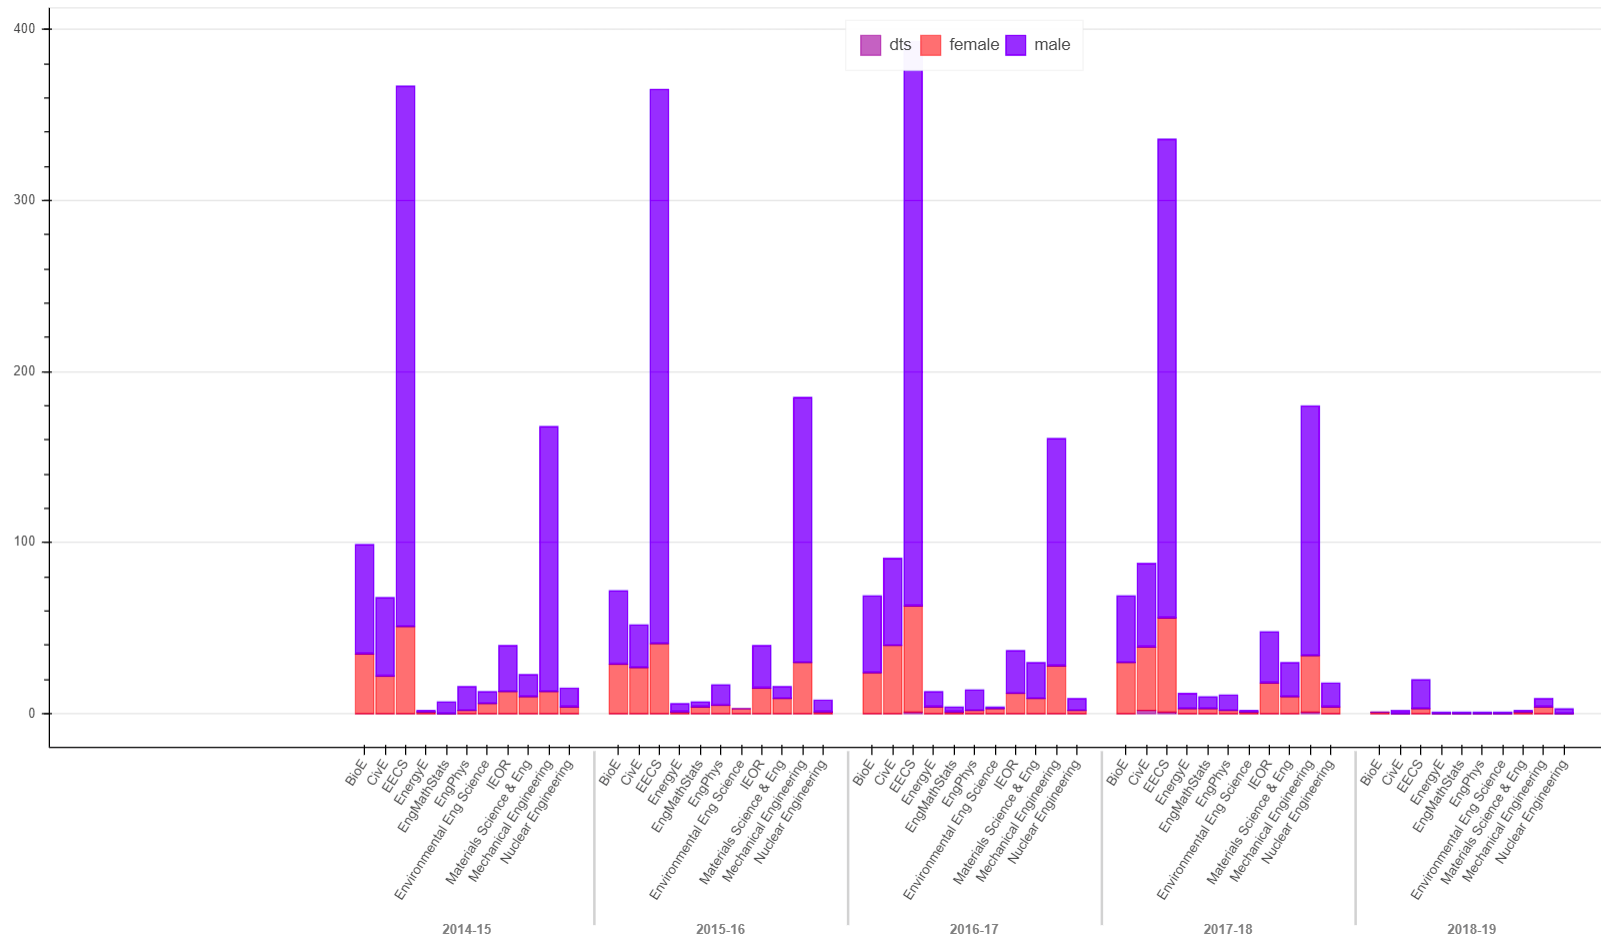

Data behind this chart, as committed beside it:
Academic Yr, Semester Year Letter Cd Concat, Semester Nm, Degree Level Desc, Ucb Level1 Ethnic Rollup Desc, Ucb Level2 Ethnic Rollup Desc, Short Ethnic Desc, Gender Desc, Student Headcount, Prorated Degrees Awarded Cnt, College/School, Division, Department, Major
2014-15, 2014 C, Summer, Bachelor, Asian/Pacific Islander, Asian, Chinese, Female, 1, 1, Clg of Engineering, Clg of Engineering, Electrical Eng & Computer Sci, Electrical Eng & Comp Sci
2014-15, 2014 C, Summer, Bachelor, Asian/Pacific Islander, Asian, Chinese, Female, 1, 1, Clg of Engineering, Clg of Engineering, Industrial Eng & Ops Research, Industrial Eng & Ops Rsch
2014-15, 2014 C, Summer, Bachelor, Asian/Pacific Islander, Asian, Chinese, Female, 1, 1, Clg of Engineering, Clg of Engineering, Materials Science & Eng, Materials Science & Eng
2014-15, 2014 C, Summer, Bachelor, Asian/Pacific Islander, Asian, Chinese, Male, 3, 3, Clg of Engineering, Clg of Engineering, Bioengineering, Bioengineering
2014-15, 2014 C, Summer, Bachelor, Asian/Pacific Islander, Asian, Chinese, Male, 1, 1, Clg of Engineering, Clg of Engineering, Civil & Environmental Eng, Civil Engineering
2014-15, 2014 C, Summer, Bachelor, Asian/Pacific Islander, Asian, Chinese, Male, 1, 1, Clg of Engineering, Clg of Engineering, Electrical Eng & Computer Sci, Electrical Eng & Comp Sci
2014-15, 2014 C, Summer, Bachelor, Asian/Pacific Islander, Asian, Chinese, Male, 1, 1, Clg of Engineering, Clg of Engineering, Engineering Joint Programs, EECS/MSE Joint Major
2014-15, 2014 C, Summer, Bachelor, Asian/Pacific Islander, Asian, Chinese, Male, 1, 1, Clg of Engineering, Clg of Engineering, Mechanical Engineering, Mechanical Engineering
2014-15, 2014 C, Summer, Bachelor, Asian/Pacific Islander, Asian, Filipino, Female, 1, 1, Clg of Engineering, Clg of Engineering, Industrial Eng & Ops Research, Industrial Eng & Ops Rsch
2014-15, 2014 C, Summer, Bachelor, Asian/Pacific Islander, Asian, Other Asian, Female, 1, 1, Clg of Engineering, Clg of Engineering, Materials Science & Eng, Materials Science & Eng
2014-15, 2014 C, Summer, Bachelor, Asian/Pacific Islander, Asian, South Asian, Male, 1, 1, Clg of Engineering, Clg of Engineering, Bioengineering, Bioengineering
2014-15, 2014 C, Summer, Bachelor, Asian/Pacific Islander, Asian, South Asian, Male, 3, 3, Clg of Engineering, Clg of Engineering, Electrical Eng & Computer Sci, Electrical Eng & Comp Sci
2014-15, 2014 C, Summer, Bachelor, Asian/Pacific Islander, Asian, South Asian, Male, 1, 1, Clg of Engineering, Clg of Engineering, Engineering Joint Programs, EECS/MSE Joint Major
2014-15, 2014 C, Summer, Bachelor, Asian/Pacific Islander, Asian, Vietnamese, Female, 1, 1, Clg of Engineering, Clg of Engineering, Bioengineering, Bioengineering
2014-15, 2014 C, Summer, Bachelor, International, International, International, Female, 1, 1, Clg of Engineering, Clg of Engineering, Electrical Eng & Computer Sci, Electrical Eng & Comp Sci
2014-15, 2014 C, Summer, Bachelor, International, International, International, Female, 1, 1, Clg of Engineering, Clg of Engineering, Industrial Eng & Ops Research, Industrial Eng & Ops Rsch
2014-15, 2014 C, Summer, Bachelor, International, International, International, Male, 1, 1, Clg of Engineering, Clg of Engineering, Bioengineering, Bioengineering
2014-15, 2014 C, Summer, Bachelor, International, International, International, Male, 2, 2, Clg of Engineering, Clg of Engineering, Civil & Environmental Eng, Civil Engineering
2014-15, 2014 C, Summer, Bachelor, International, International, International, Male, 7, 7, Clg of Engineering, Clg of Engineering, Electrical Eng & Computer Sci, Electrical Eng & Comp Sci
2014-15, 2014 C, Summer, Bachelor, International, International, International, Male, 2, 2, Clg of Engineering, Clg of Engineering, Materials Science & Eng, Materials Science & Eng
2014-15, 2014 C, Summer, Bachelor, International, International, International, Male, 4, 4, Clg of Engineering, Clg of Engineering, Mechanical Engineering, Mechanical Engineering
2014-15, 2014 C, Summer, Bachelor, Underrepresented Minority, African American, African American/Black, Male, 1, 1, Clg of Engineering, Clg of Engineering, Bioengineering, Bioengineering
2014-15, 2014 C, Summer, Bachelor, Underrepresented Minority, African American, African American/Black, Male, 1, 1, Clg of Engineering, Clg of Engineering, Electrical Eng & Computer Sci, Electrical Eng & Comp Sci
2014-15, 2014 C, Summer, Bachelor, Underrepresented Minority, Chicano/Latino, Mexican American/Chicano, Female, 1, 1, Clg of Engineering, Clg of Engineering, Mechanical Engineering, Mechanical Engineering
2014-15, 2014 C, Summer, Bachelor, Underrepresented Minority, Chicano/Latino, Mexican American/Chicano, Female, 1, 1, Clg of Engineering, Clg of Engineering, Nuclear Engineering, Nuclear Engineering
2014-15, 2014 C, Summer, Bachelor, Underrepresented Minority, Chicano/Latino, Other Hispanic/Latino, Male, 2, 2, Clg of Engineering, Clg of Engineering, Electrical Eng & Computer Sci, Electrical Eng & Comp Sci
2014-15, 2014 C, Summer, Bachelor, White/Other, Decline to State, Decline to State, Female, 1, 1, Clg of Engineering, Clg of Engineering, Electrical Eng & Computer Sci, Electrical Eng & Comp Sci
2014-15, 2014 C, Summer, Bachelor, White/Other, Decline to State, Decline to State, Male, 1, 1, Clg of Engineering, Clg of Engineering, Bioengineering, Bioengineering
2014-15, 2014 C, Summer, Bachelor, White/Other, Decline to State, Decline to State, Male, 1, 1, Clg of Engineering, Clg of Engineering, Engineering Joint Programs, MSE/ME Joint Major
2014-15, 2014 C, Summer, Bachelor, White/Other, Decline to State, Decline to State, Male, 1, 1, Clg of Engineering, Clg of Engineering, Engineering Science, Environmental Eng Science
2014-15, 2014 C, Summer, Bachelor, White/Other, White, White, Male, 2, 2, Clg of Engineering, Clg of Engineering, Civil & Environmental Eng, Civil Engineering
2014-15, 2014 C, Summer, Bachelor, White/Other, White, White, Male, 2, 2, Clg of Engineering, Clg of Engineering, Electrical Eng & Computer Sci, Electrical Eng & Comp Sci
2014-15, 2014 C, Summer, Bachelor, White/Other, White, White, Male, 1, 1, Clg of Engineering, Clg of Engineering, Engineering Joint Programs, EECS/MSE Joint Major
2014-15, 2014 C, Summer, Bachelor, White/Other, White, White, Male, 1, 1, Clg of Engineering, Clg of Engineering, Industrial Eng & Ops Research, Industrial Eng & Ops Rsch
2014-15, 2014 C, Summer, Bachelor, White/Other, White, White, Male, 1, 1, Clg of Engineering, Clg of Engineering, Mechanical Engineering, Mechanical Engineering
2014-15, 2014 D, Fall, Bachelor, Asian/Pacific Islander, Asian, Chinese, Female, 3, 3, Clg of Engineering, Clg of Engineering, Civil & Environmental Eng, Civil Engineering
2014-15, 2014 D, Fall, Bachelor, Asian/Pacific Islander, Asian, Chinese, Female, 5, 5, Clg of Engineering, Clg of Engineering, Electrical Eng & Computer Sci, Electrical Eng & Comp Sci
2014-15, 2014 D, Fall, Bachelor, Asian/Pacific Islander, Asian, Chinese, Female, 1, 1, Clg of Engineering, Clg of Engineering, Engineering Science, Energy Engineering
2014-15, 2014 D, Fall, Bachelor, Asian/Pacific Islander, Asian, Chinese, Female, 1, 1, Clg of Engineering, Clg of Engineering, Engineering Science, Environmental Eng Science
2014-15, 2014 D, Fall, Bachelor, Asian/Pacific Islander, Asian, Chinese, Female, 1, 1, Clg of Engineering, Clg of Engineering, Industrial Eng & Ops Research, Industrial Eng & Ops Rsch
2014-15, 2014 D, Fall, Bachelor, Asian/Pacific Islander, Asian, Chinese, Male, 5, 4.5, Clg of Engineering, Clg of Engineering, Bioengineering, Bioengineering
2014-15, 2014 D, Fall, Bachelor, Asian/Pacific Islander, Asian, Chinese, Male, 1, 1, Clg of Engineering, Clg of Engineering, Civil & Environmental Eng, Civil Engineering
2014-15, 2014 D, Fall, Bachelor, Asian/Pacific Islander, Asian, Chinese, Male, 24, 23.5, Clg of Engineering, Clg of Engineering, Electrical Eng & Computer Sci, Electrical Eng & Comp Sci
2014-15, 2014 D, Fall, Bachelor, Asian/Pacific Islander, Asian, Chinese, Male, 1, 1, Clg of Engineering, Clg of Engineering, Industrial Eng & Ops Research, Industrial Eng & Ops Rsch
2014-15, 2014 D, Fall, Bachelor, Asian/Pacific Islander, Asian, Chinese, Male, 5, 5, Clg of Engineering, Clg of Engineering, Mechanical Engineering, Mechanical Engineering
2014-15, 2014 D, Fall, Bachelor, Asian/Pacific Islander, Asian, Chinese, Male, 1, 1, Clg of Engineering, Clg of Engineering, Nuclear Engineering, Nuclear Engineering
2014-15, 2014 D, Fall, Bachelor, Asian/Pacific Islander, Asian, Filipino, Male, 1, 1, Clg of Engineering, Clg of Engineering, Bioengineering, Bioengineering
2014-15, 2014 D, Fall, Bachelor, Asian/Pacific Islander, Asian, Filipino, Male, 1, 1, Clg of Engineering, Clg of Engineering, Civil & Environmental Eng, Civil Engineering
2014-15, 2014 D, Fall, Bachelor, Asian/Pacific Islander, Asian, Filipino, Male, 1, 1, Clg of Engineering, Clg of Engineering, Electrical Eng & Computer Sci, Electrical Eng & Comp Sci
2014-15, 2014 D, Fall, Bachelor, Asian/Pacific Islander, Asian, Japanese, Female, 1, 1, Clg of Engineering, Clg of Engineering, Engineering Joint Programs, BioE/MSE Joint Major
2014-15, 2014 D, Fall, Bachelor, Asian/Pacific Islander, Asian, Japanese, Male, 1, 1, Clg of Engineering, Clg of Engineering, Electrical Eng & Computer Sci, Electrical Eng & Comp Sci
2014-15, 2014 D, Fall, Bachelor, Asian/Pacific Islander, Asian, Korean, Female, 1, 1, Clg of Engineering, Clg of Engineering, Civil & Environmental Eng, Civil Engineering
2014-15, 2014 D, Fall, Bachelor, Asian/Pacific Islander, Asian, Korean, Female, 1, 1, Clg of Engineering, Clg of Engineering, Electrical Eng & Computer Sci, Electrical Eng & Comp Sci
2014-15, 2014 D, Fall, Bachelor, Asian/Pacific Islander, Asian, Korean, Male, 2, 2, Clg of Engineering, Clg of Engineering, Electrical Eng & Computer Sci, Electrical Eng & Comp Sci
2014-15, 2014 D, Fall, Bachelor, Asian/Pacific Islander, Asian, Korean, Male, 2, 2, Clg of Engineering, Clg of Engineering, Mechanical Engineering, Mechanical Engineering
2014-15, 2014 D, Fall, Bachelor, Asian/Pacific Islander, Asian, Other Asian, Female, 1, 1, Clg of Engineering, Clg of Engineering, Civil & Environmental Eng, Civil Engineering
2014-15, 2014 D, Fall, Bachelor, Asian/Pacific Islander, Asian, Other Asian, Male, 2, 2, Clg of Engineering, Clg of Engineering, Electrical Eng & Computer Sci, Electrical Eng & Comp Sci
2014-15, 2014 D, Fall, Bachelor, Asian/Pacific Islander, Asian, Other Asian, Male, 1, 1, Clg of Engineering, Clg of Engineering, Nuclear Engineering, Nuclear Engineering
2014-15, 2014 D, Fall, Bachelor, Asian/Pacific Islander, Asian, South Asian, Female, 1, 1, Clg of Engineering, Clg of Engineering, Electrical Eng & Computer Sci, Electrical Eng & Comp Sci
2014-15, 2014 D, Fall, Bachelor, Asian/Pacific Islander, Asian, South Asian, Male, 2, 2, Clg of Engineering, Clg of Engineering, Bioengineering, Bioengineering
... 887 more rows
